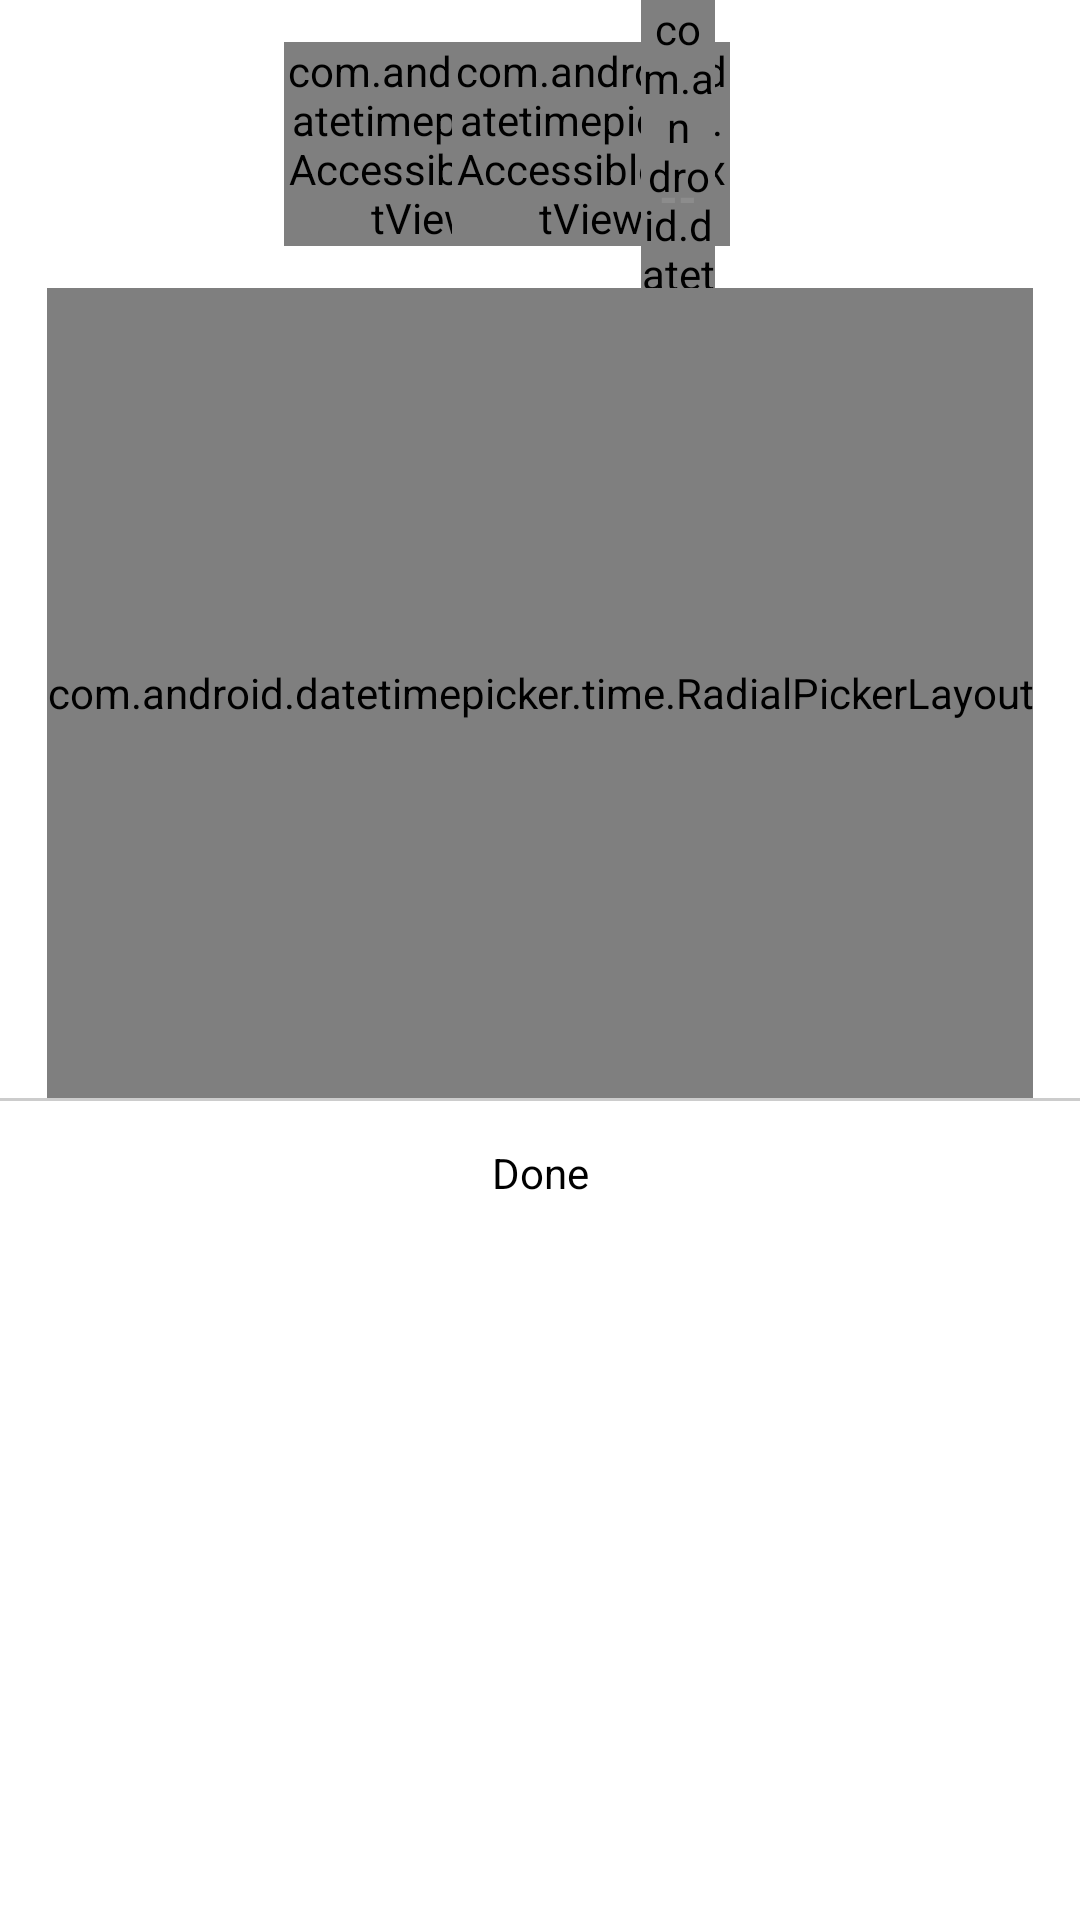

Android layout source for this screen:
<!-- AndroidManifest.xml: application theme AppThemeOrg -->
<!-- res/layout/time_picker_dialog.xml -->
<?xml version="1.0" encoding="utf-8"?>
<LinearLayout xmlns:android="http://schemas.android.com/apk/res/android"
    android:id="@+id/time_picker_dialog"
    android:layout_width="wrap_content"
    android:layout_height="match_parent"
    android:orientation="vertical"
    android:focusable="true">

    <FrameLayout
        android:id="@+id/time_display_background"
        android:layout_width="match_parent"
        android:layout_height="wrap_content"
        android:background="@color/white">

        <include
            layout="@layout/time_header_label"
            android:layout_width="match_parent"
            android:layout_height="@dimen/header_height"
            android:layout_gravity="center" />
    </FrameLayout>

    <com.android.datetimepicker.time.RadialPickerLayout
        android:id="@+id/time_picker"
        android:layout_height="@dimen/picker_dimen"
        android:layout_width="wrap_content"
        android:layout_gravity="center"
        android:background="@color/circle_background"
        android:focusable="true"
        android:focusableInTouchMode="true" />

    <View
        android:id="@+id/line"
        android:layout_width="match_parent"
        android:layout_height="1dip"
        android:background="@color/line_background" />

    <Button
        android:id="@+id/done_button"
        android:background="@drawable/done_background_color"
        android:layout_width="match_parent"
        android:layout_height="wrap_content"
        android:minHeight="48dp"
        android:text="@string/done_label"
        android:textSize="@dimen/done_label_size"
        android:textColor="@color/done_text_color" />
</LinearLayout>
<!-- res/layout/time_header_label.xml (included above) -->
<?xml version="1.0" encoding="utf-8"?>
<RelativeLayout xmlns:android="http://schemas.android.com/apk/res/android"
    android:id="@+id/time_display"
    android:layout_width="match_parent"
    android:layout_height="match_parent"
    android:layout_gravity="center"
    android:background="@color/white">

    <View
        android:id="@+id/center_view"
        android:layout_width="1dp"
        android:layout_height="1dp"
        android:background="#00000000"
        android:layout_centerInParent="true"
        android:visibility="invisible"
        android:importantForAccessibility="no" />

    <TextView
        android:id="@+id/hour_space"
        android:layout_width="wrap_content"
        android:layout_height="wrap_content"
        android:text="@string/time_placeholder"
        android:layout_toLeftOf="@+id/separator"
        android:layout_centerVertical="true"
        android:visibility="invisible"
        style="@style/time_label"
        android:importantForAccessibility="no" />

    <FrameLayout
        android:layout_width="0dp"
        android:layout_height="match_parent"
        android:layout_alignRight="@+id/hour_space"
        android:layout_alignLeft="@+id/hour_space"
        android:layout_marginLeft="@dimen/extra_time_label_margin"
        android:layout_marginRight="@dimen/extra_time_label_margin"
        android:layout_centerVertical="true">

        <com.android.datetimepicker.AccessibleTextView
            android:id="@+id/hours"
            android:layout_width="wrap_content"
            android:layout_height="wrap_content"
            android:text="@string/time_placeholder"
            android:textColor="@color/blue"
            android:gravity="center_horizontal"
            android:layout_gravity="center"
            style="@style/time_label" />
    </FrameLayout>

    <TextView
        android:id="@+id/separator"
        android:layout_width="wrap_content"
        android:layout_height="wrap_content"
        android:text="@string/time_separator"
        android:paddingLeft="@dimen/separator_padding"
        android:paddingRight="@dimen/separator_padding"
        android:layout_alignRight="@+id/center_view"
        android:layout_centerVertical="true"
        style="@style/time_label"
        android:importantForAccessibility="no" />

    <TextView
        android:id="@+id/minutes_space"
        android:layout_width="wrap_content"
        android:layout_height="wrap_content"
        android:text="@string/time_placeholder"
        android:layout_toRightOf="@+id/separator"
        android:layout_centerVertical="true"
        android:visibility="invisible"
        style="@style/time_label"
        android:importantForAccessibility="no" />

    <FrameLayout
        android:layout_width="0dp"
        android:layout_height="match_parent"
        android:layout_alignRight="@+id/minutes_space"
        android:layout_alignLeft="@+id/minutes_space"
        android:layout_marginLeft="@dimen/extra_time_label_margin"
        android:layout_marginRight="@dimen/extra_time_label_margin"
        android:layout_centerVertical="true">

        <com.android.datetimepicker.AccessibleTextView
            android:id="@+id/minutes"
            style="@style/time_label"
            android:layout_width="wrap_content"
            android:layout_height="wrap_content"
            android:gravity="center_horizontal"
            android:text="@string/time_placeholder"
            android:layout_gravity="center" />
    </FrameLayout>

    <com.android.datetimepicker.AccessibleTextView
        android:id="@+id/ampm_hitspace"
        android:layout_width="@dimen/ampm_label_size"
        android:layout_height="wrap_content"
        android:layout_alignParentTop="true"
        android:layout_alignParentBottom="true"
        android:layout_alignLeft="@+id/ampm_label"
        android:layout_alignRight="@+id/ampm_label" />

    <TextView
        android:id="@+id/ampm_label"
        android:layout_width="wrap_content"
        android:layout_height="wrap_content"
        android:text="@string/time_placeholder"
        android:paddingLeft="@dimen/ampm_left_padding"
        android:paddingRight="@dimen/ampm_left_padding"
        android:layout_toRightOf="@+id/minutes_space"
        android:layout_alignBaseline="@+id/separator"
        style="@style/ampm_label"
        android:importantForAccessibility="no" />
</RelativeLayout>
<!-- resources referenced by this layout -->
<resources>
  <color name="blue">#33b5e5</color>
  <color name="circle_background">#f2f2f2</color>
  <color name="line_background">#cccccc</color>
  <dimen name="ampm_label_size">16sp</dimen>
  <dimen name="ampm_left_padding">6dip</dimen>
  <dimen name="done_label_size">14sp</dimen>
  <dimen name="extra_time_label_margin">-30dp</dimen>
  <dimen name="header_height">96dip</dimen>
  <dimen name="picker_dimen">270dip</dimen>
  <dimen name="separator_padding">4dip</dimen>
  <string name="done_label">Done</string>
  <string name="time_placeholder">--</string>
  <string name="time_separator">:</string>
  <style name="ampm_label">
          <item name="android:textSize">@dimen/ampm_label_size</item>
          <item name="android:textAllCaps">true</item>
          <item name="android:textColor">@color/ampm_text_color</item>
          <item name="android:textStyle">bold</item>
      </style>
  <style name="time_label">
          <item name="android:textSize">@dimen/time_label_size</item>
          <item name="android:textColor">@color/numbers_text_color</item>
      </style>
  <style name="AppThemeOrg" parent="android:Theme.Holo.Light.DarkActionBar">
          
      </style>
  <color name="ampm_text_color">#8c8c8c</color>
  <dimen name="time_label_size">60sp</dimen>
  <color name="numbers_text_color">#8c8c8c</color>
  <!-- not gathered from this repository: default colours our renderer supplied (Android Studio template values) -->
  <color name="white">#FFFFFFFF</color>
</resources>
